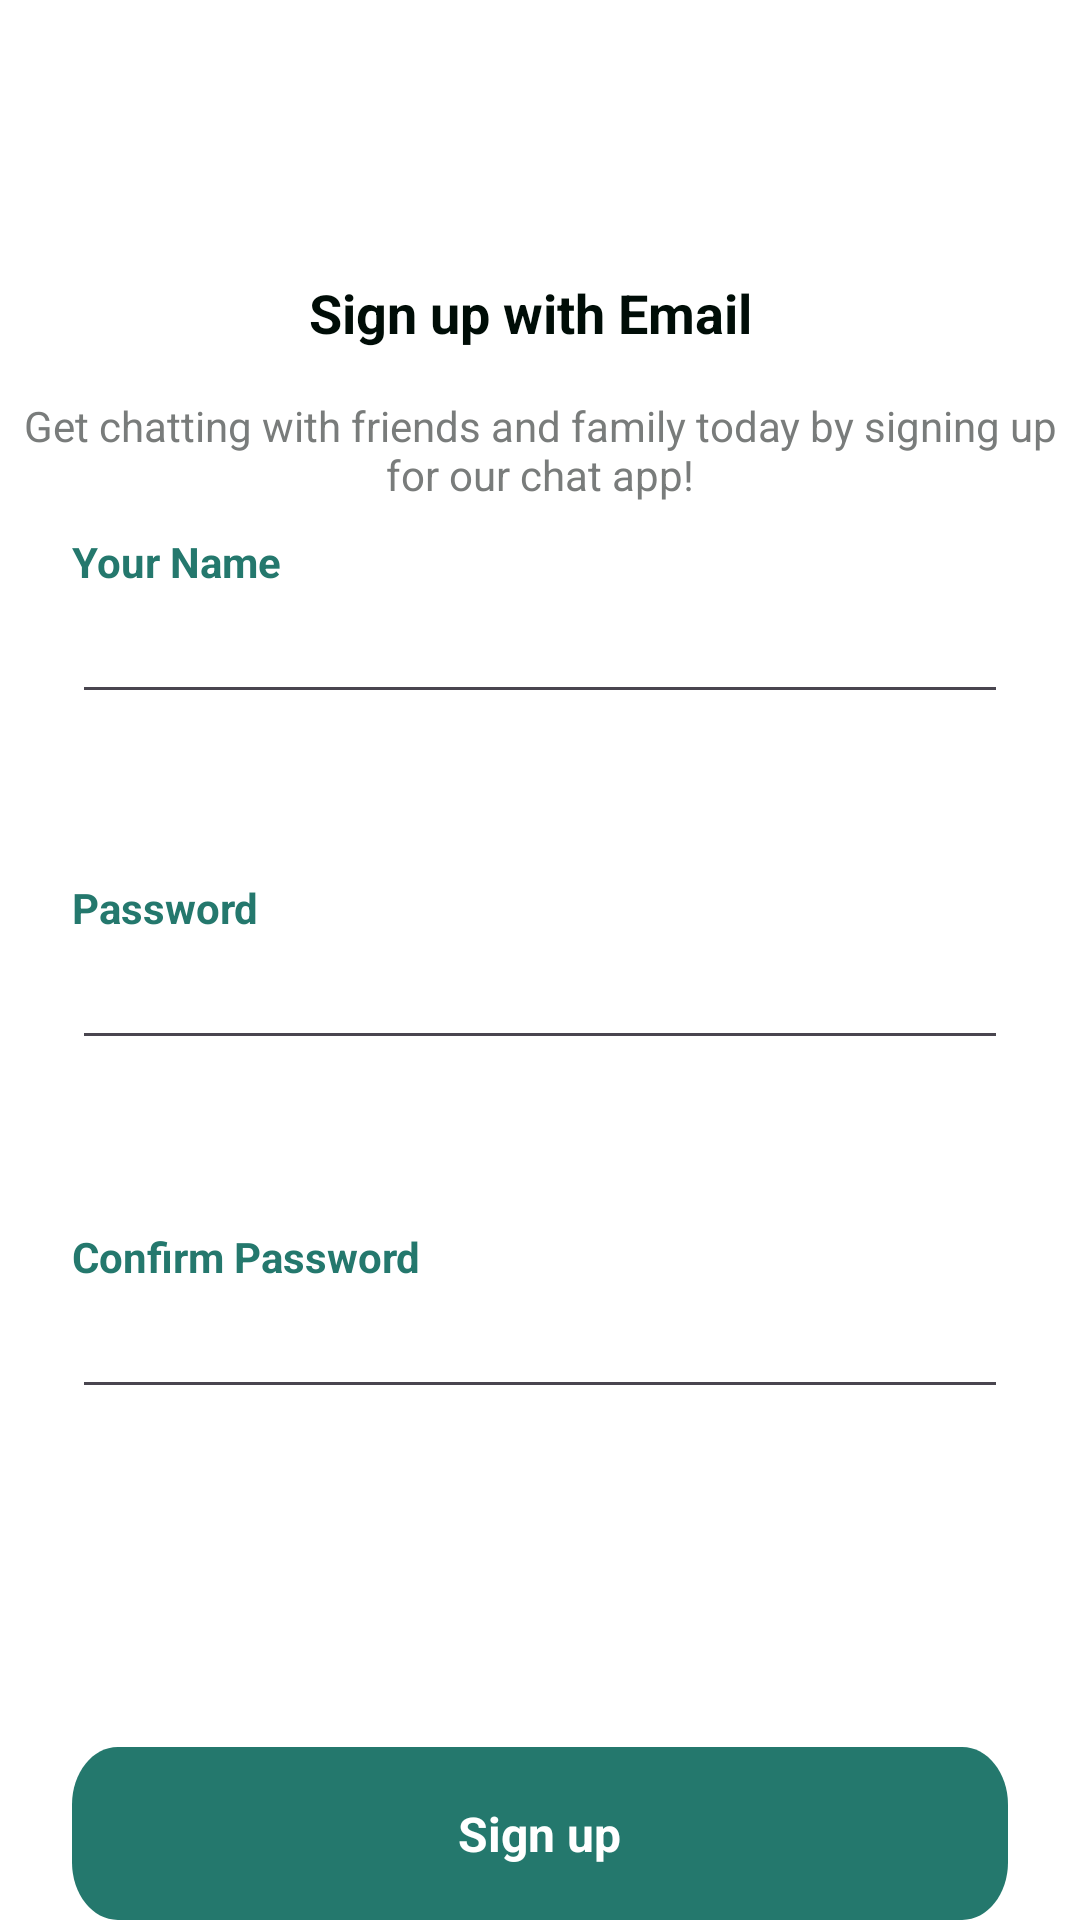

The Android layout XML behind this screen, and the referenced resources:
<!-- AndroidManifest.xml: application theme Theme.ChatApp.NoActionBar -->
<!-- res/layout/signup.xml -->
<androidx.constraintlayout.widget.ConstraintLayout
    xmlns:android="http://schemas.android.com/apk/res/android"
    xmlns:app="http://schemas.android.com/apk/res-auto"
    xmlns:tools="http://schemas.android.com/tools"
    android:layout_width="match_parent"
    android:layout_height="match_parent"
    tools:context=".activities.SignUpActivity"
    android:background="#FFFFFF">

    <RelativeLayout
        android:id="@+id/back"
        android:layout_width="24dp"
        android:layout_height="24dp"
        android:layout_alignParentTop="true"
        android:layout_marginHorizontal="107dp"
        android:background="@drawable/back"
        android:clipChildren="false"
        android:clipToPadding="false"
        android:layout_marginTop="40dp"
        tools:layout_editor_absoluteX="30dp"
        tools:layout_editor_absoluteY="40dp"/>

    <TextView
        android:id="@+id/title_text"
        android:layout_width="wrap_content"
        android:layout_height="wrap_content"
        android:layout_marginTop="92dp"
        android:gravity="center"
        android:text="Sign up with Email"
        android:textColor="#000D07"
        android:textSize="18sp"
        android:textStyle="bold"
        app:layout_constraintEnd_toEndOf="parent"
        app:layout_constraintHorizontal_bias="0.485"
        app:layout_constraintStart_toStartOf="parent"
        app:layout_constraintTop_toTopOf="parent" />

    <TextView
        android:id="@+id/description"
        android:layout_width="wrap_content"
        android:layout_height="wrap_content"
        android:layout_marginTop="16dp"
        android:gravity="center"
        android:text="Get chatting with friends and family today by signing up for our chat app!"
        android:textColor="#797C7B"
        android:textSize="14sp"
        app:layout_constraintEnd_toEndOf="parent"
        app:layout_constraintHorizontal_bias="0.0"
        app:layout_constraintStart_toStartOf="parent"
        app:layout_constraintTop_toBottomOf="@id/title_text" />


    <LinearLayout
        android:id="@+id/email_input_signup"
        android:layout_width="match_parent"
        android:layout_height="wrap_content"
        android:layout_marginHorizontal="24dp"
        android:layout_marginTop="8dp"
        android:clipChildren="false"
        android:clipToPadding="false"
        android:orientation="vertical"
        android:paddingTop="2dp"
        android:paddingBottom="42dp"
        app:layout_constraintTop_toBottomOf="@+id/description"
        tools:layout_editor_absoluteX="24dp">

        <TextView
            android:id="@+id/lblName"
            android:layout_width="wrap_content"
            android:layout_height="wrap_content"
            android:text="Your Name"
            android:textColor="#24786D"
            android:textSize="14sp"
            android:textStyle="bold" />

        <EditText
            android:id="@+id/editTextTextEmailAddress2"
            android:layout_width="match_parent"
            android:layout_height="wrap_content"
            android:ems="10"
            android:inputType="textEmailAddress" />

    </LinearLayout>

    <LinearLayout
        android:id="@+id/password_input_signup"
        android:layout_width="match_parent"
        android:layout_height="wrap_content"
        android:layout_marginHorizontal="24dp"
        android:layout_marginTop="12dp"
        android:clipChildren="false"
        android:clipToPadding="false"
        android:orientation="vertical"
        android:paddingTop="1dp"
        android:paddingBottom="43dp"
        app:layout_constraintTop_toBottomOf="@+id/email_input_signup"
        tools:layout_editor_absoluteX="48dp">

        <TextView
            android:id="@+id/lbl_password"
            android:layout_width="wrap_content"
            android:layout_height="wrap_content"
            android:text="Password"
            android:textColor="#24786D"
            android:textSize="14sp"
            android:textStyle="bold" />

        <EditText
            android:id="@+id/editTextTextPassword2"
            android:layout_width="match_parent"
            android:layout_height="wrap_content"
            android:ems="10"
            android:inputType="textPassword" />

    </LinearLayout>

    <LinearLayout
        android:id="@+id/confirm_password_input_signup"
        android:layout_width="match_parent"
        android:layout_height="wrap_content"
        android:layout_marginHorizontal="24dp"
        android:layout_marginTop="12dp"
        android:clipChildren="false"
        android:clipToPadding="false"
        android:orientation="vertical"
        android:paddingTop="1dp"
        android:paddingBottom="43dp"
        app:layout_constraintTop_toBottomOf="@+id/password_input_signup"
        tools:layout_editor_absoluteX="24dp">

        <TextView
            android:id="@+id/lbl_confirm_password"
            android:layout_width="wrap_content"
            android:layout_height="wrap_content"
            android:text="Confirm Password"
            android:textColor="#24786D"
            android:textSize="14sp"
            android:textStyle="bold" />

        <EditText
            android:id="@+id/editTextTextPassword3"
            android:layout_width="match_parent"
            android:layout_height="wrap_content"
            android:ems="10"
            android:inputType="textPassword" />

    </LinearLayout>

    <LinearLayout
        android:id="@+id/btn_signup"
        android:layout_width="match_parent"
        android:layout_height="wrap_content"
        android:layout_marginHorizontal="24dp"
        android:background="@drawable/rectangle_1"
        android:clickable="true"
        android:clipChildren="false"
        android:clipToPadding="false"
        android:focusable="true"
        android:gravity="center_horizontal"
        android:orientation="vertical"
        android:paddingVertical="18dp"
        app:layout_constraintBottom_toBottomOf="parent"
        app:layout_constraintVertical_bias="0.899"
        tools:layout_editor_absoluteX="16dp">

        <TextView
            android:layout_width="wrap_content"
            android:layout_height="wrap_content"
            android:text="Sign up"
            android:textColor="#FFFFFF"
            android:textSize="16sp"
            android:textStyle="bold" />
    </LinearLayout>

    
    <FrameLayout
        android:id="@+id/progress_overlay"
        android:layout_width="match_parent"
        android:layout_height="match_parent"
        android:background="#80000000"
        android:clickable="true"
        android:focusable="true"
        android:visibility="gone"
        app:layout_constraintBottom_toBottomOf="parent"
        app:layout_constraintEnd_toEndOf="parent"
        app:layout_constraintStart_toStartOf="parent"
        app:layout_constraintTop_toTopOf="parent">

        <ProgressBar
            android:id="@+id/progressBar"
            android:layout_width="wrap_content"
            android:layout_height="wrap_content"
            android:layout_gravity="center"
            android:indeterminateTint="#24786D" />

        <TextView
            android:id="@+id/progress_text"
            android:layout_width="wrap_content"
            android:layout_height="wrap_content"
            android:layout_gravity="center"
            android:layout_marginTop="48dp"
            android:text="Đang xử lý..."
            android:textColor="#FFFFFF"
            android:textSize="16sp" />
    </FrameLayout>

</androidx.constraintlayout.widget.ConstraintLayout>
<!-- resources referenced by this layout -->
<resources>
  <!-- drawable rectangle_1 (drawable) -->
  <vector
      xmlns:android="http://schemas.android.com/apk/res/android"
      xmlns:aapt="http://schemas.android.com/aapt"
      android:width="327dp"
      android:height="48dp"
      android:viewportWidth="327"
      android:viewportHeight="48"
      >
      <group>
          <clip-path
              android:pathData="M16 0H311C319.837 0 327 7.16344 327 16V32C327 40.8366 319.837 48 311 48H16C7.16344 48 0 40.8366 0 32V16C0 7.16344 7.16344 0 16 0Z"
              />
          <path
              android:pathData="M0 0V48H327V0"
              android:fillColor="#24786D"
              />
      </group>
  </vector>
  <style name="Theme.ChatApp.NoActionBar">
          <item name="windowActionBar">false</item>
          <item name="windowNoTitle">true</item>
      </style>
</resources>
